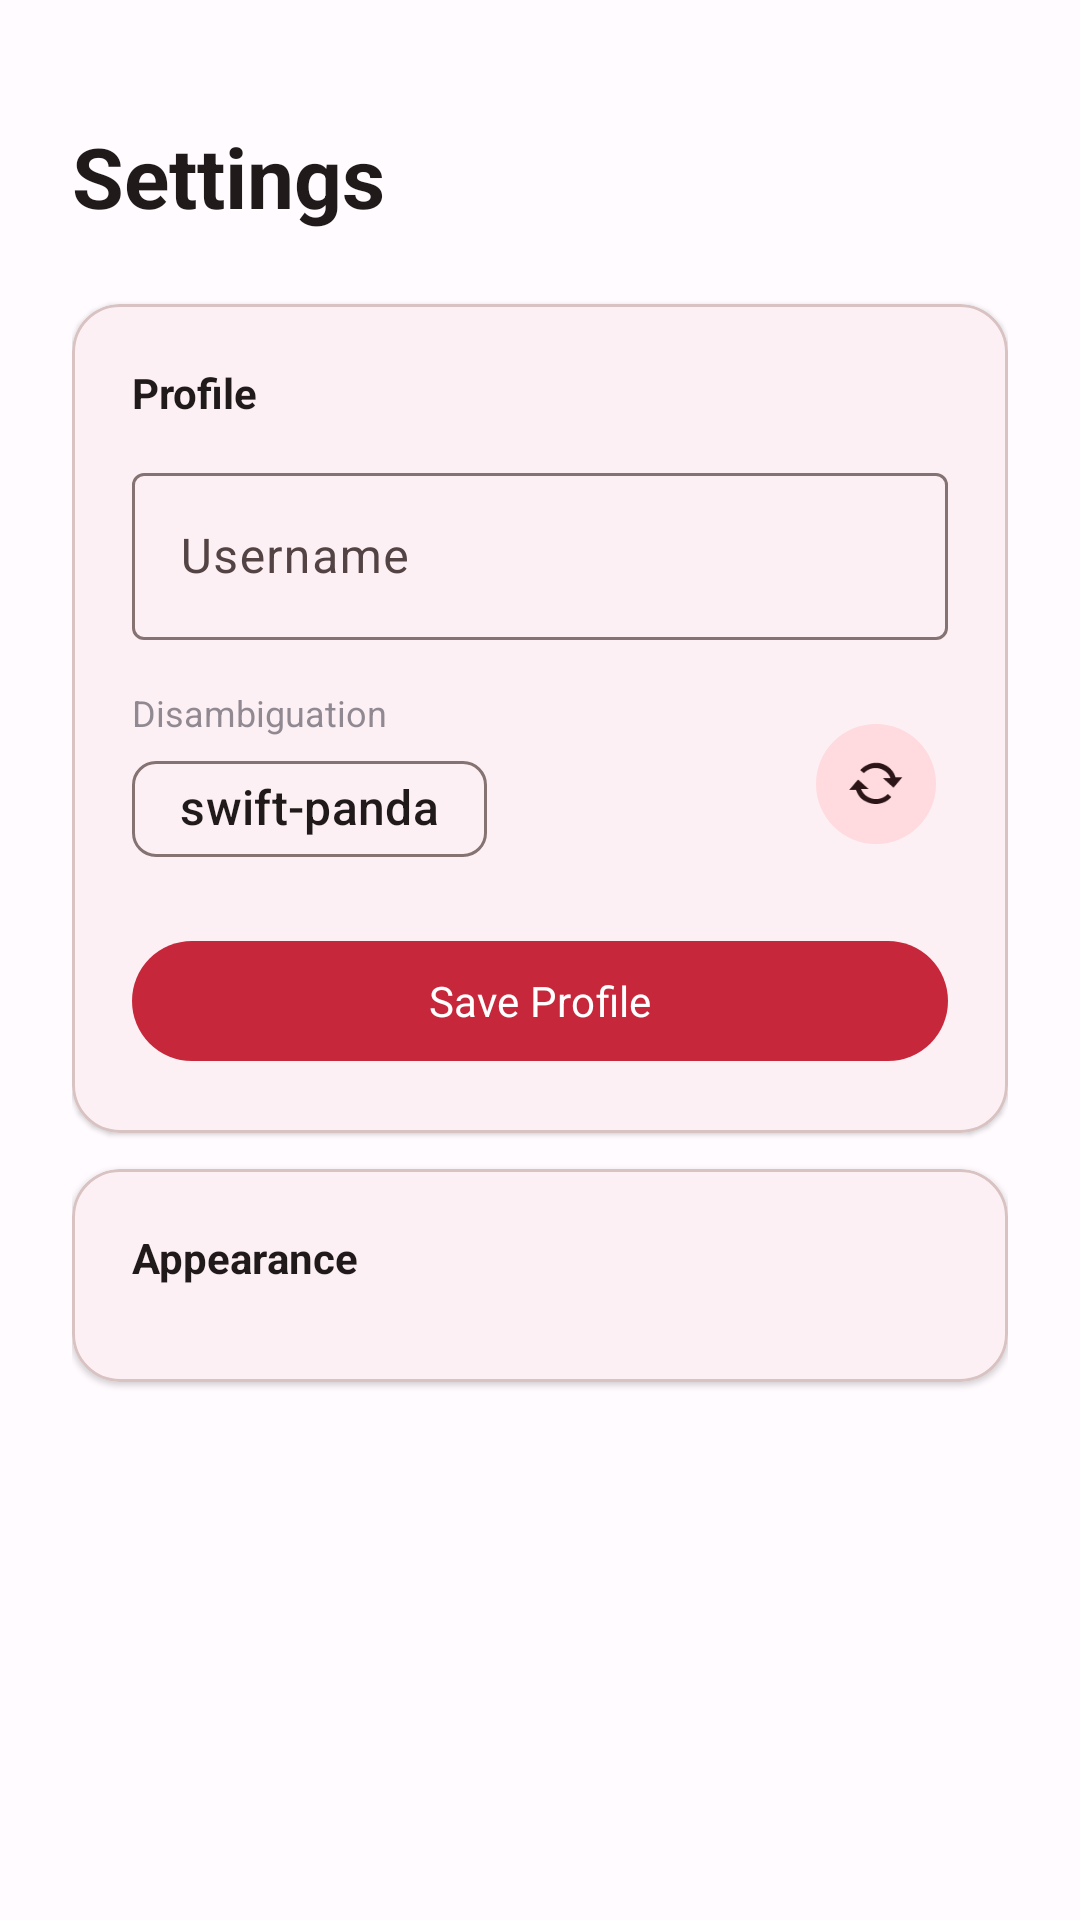

Reconstruct the res/layout file that produces this screen, plus the resources it refers to.
<!-- AndroidManifest.xml: application theme Theme.TruSTI -->
<!-- res/layout/fragment_settings.xml -->
<?xml version="1.0" encoding="utf-8"?>
<ScrollView xmlns:android="http://schemas.android.com/apk/res/android"
    xmlns:app="http://schemas.android.com/apk/res-auto"
    android:layout_width="match_parent"
    android:layout_height="match_parent"
    android:fillViewport="true">

    <LinearLayout
        android:layout_width="match_parent"
        android:layout_height="wrap_content"
        android:orientation="vertical"
        android:padding="24dp">

        <TextView
            android:layout_width="wrap_content"
            android:layout_height="wrap_content"
            android:layout_marginTop="16dp"
            android:layout_marginBottom="24dp"
            android:text="@string/settings_title"
            android:textSize="28sp"
            android:textStyle="bold"
            android:textColor="?attr/colorOnSurface" />

        
        <com.google.android.material.card.MaterialCardView
            android:layout_width="match_parent"
            android:layout_height="wrap_content"
            android:layout_marginBottom="12dp"
            app:cardCornerRadius="16dp"
            app:cardElevation="1dp">

            <LinearLayout
                android:layout_width="match_parent"
                android:layout_height="wrap_content"
                android:orientation="vertical"
                android:padding="20dp">

                <TextView
                    android:layout_width="wrap_content"
                    android:layout_height="wrap_content"
                    android:text="Profile"
                    android:textSize="14sp"
                    android:textStyle="bold"
                    android:textColor="?attr/colorOnSurface" />

                <com.google.android.material.textfield.TextInputLayout
                    android:layout_width="match_parent"
                    android:layout_height="wrap_content"
                    android:layout_marginTop="12dp"
                    android:hint="Username">

                    <com.google.android.material.textfield.TextInputEditText
                        android:id="@+id/etUsername"
                        android:layout_width="match_parent"
                        android:layout_height="wrap_content"
                        android:inputType="textPersonName" />
                </com.google.android.material.textfield.TextInputLayout>

                <LinearLayout
                    android:layout_width="match_parent"
                    android:layout_height="wrap_content"
                    android:layout_marginTop="16dp"
                    android:gravity="center_vertical"
                    android:orientation="horizontal">

                    <LinearLayout
                        android:layout_width="0dp"
                        android:layout_height="wrap_content"
                        android:layout_weight="1"
                        android:orientation="vertical">

                        <TextView
                            android:layout_width="wrap_content"
                            android:layout_height="wrap_content"
                            android:text="Disambiguation"
                            android:textSize="12sp"
                            android:alpha="0.6" />

                        <com.google.android.material.chip.Chip
                            android:id="@+id/tvDisambiguation"
                            android:layout_width="wrap_content"
                            android:layout_height="wrap_content"
                            android:clickable="false"
                            android:text="swift-panda"
                            android:textSize="16sp"
                            android:fontFamily="sans-serif-medium" />
                    </LinearLayout>

                    <com.google.android.material.button.MaterialButton
                        android:id="@+id/btnRoll"
                        style="@style/Widget.Material3.Button.IconButton.Filled.Tonal"
                        android:layout_width="wrap_content"
                        android:layout_height="wrap_content"
                        app:icon="@android:drawable/stat_notify_sync" />
                </LinearLayout>

                <com.google.android.material.button.MaterialButton
                    android:id="@+id/btnSaveProfile"
                    android:layout_width="match_parent"
                    android:layout_height="wrap_content"
                    android:layout_marginTop="16dp"
                    android:text="Save Profile" />

            </LinearLayout>
        </com.google.android.material.card.MaterialCardView>

        
        <com.google.android.material.card.MaterialCardView
            android:layout_width="match_parent"
            android:layout_height="wrap_content"
            android:layout_marginBottom="12dp"
            app:cardCornerRadius="16dp"
            app:cardElevation="1dp">

            <LinearLayout
                android:layout_width="match_parent"
                android:layout_height="wrap_content"
                android:orientation="vertical"
                android:padding="20dp">

                <TextView
                    android:layout_width="wrap_content"
                    android:layout_height="wrap_content"
                    android:text="@string/settings_appearance_title"
                    android:textSize="14sp"
                    android:textStyle="bold"
                    android:textColor="?attr/colorOnSurface" />

                <com.google.android.material.button.MaterialButtonToggleGroup
                    android:id="@+id/themeToggleGroup"
                    android:layout_width="wrap_content"
                    android:layout_height="wrap_content"
                    android:layout_marginTop="12dp"
                    app:singleSelection="true"
                    app:selectionRequired="true">

                    <Button
                        android:id="@+id/btnThemeLight"
                        style="?attr/materialButtonOutlinedStyle"
                        android:layout_width="wrap_content"
                        android:layout_height="wrap_content"
                        android:text="@string/settings_theme_light" />

                    <Button
                        android:id="@+id/btnThemeDark"
                        style="?attr/materialButtonOutlinedStyle"
                        android:layout_width="wrap_content"
                        android:layout_height="wrap_content"
                        android:text="@string/settings_theme_dark" />

                    <Button
                        android:id="@+id/btnThemeSystem"
                        style="?attr/materialButtonOutlinedStyle"
                        android:layout_width="wrap_content"
                        android:layout_height="wrap_content"
                        android:text="@string/settings_theme_system" />

                </com.google.android.material.button.MaterialButtonToggleGroup>

            </LinearLayout>
        </com.google.android.material.card.MaterialCardView>

    </LinearLayout>
</ScrollView>
<!-- resources referenced by this layout -->
<resources>
  <string name="settings_appearance_title">Appearance</string>
  <string name="settings_theme_dark">Dark</string>
  <string name="settings_theme_light">Light</string>
  <string name="settings_theme_system">System</string>
  <string name="settings_title">Settings</string>
  <color name="md_primary">#C7273A</color>
  <color name="md_on_primary">#FFFFFF</color>
  <color name="md_primary_container">#FFDAD9</color>
  <color name="md_on_primary_container">#40000C</color>
  <color name="md_secondary">#775658</color>
  <color name="md_on_secondary">#FFFFFF</color>
  <color name="md_secondary_container">#FFDADE</color>
  <color name="md_on_secondary_container">#2C1517</color>
  <color name="md_background">#FFFBFF</color>
  <color name="md_on_background">#201A1A</color>
  <color name="md_surface">#FFFBFF</color>
  <color name="md_on_surface">#201A1A</color>
  <color name="md_surface_variant">#F5DDDE</color>
  <color name="md_on_surface_variant">#534344</color>
  <color name="md_outline">#857374</color>
  <color name="md_outline_variant">#D8C2C2</color>
  <color name="md_inverse_surface">#362F2F</color>
  <color name="md_inverse_on_surface">#FBEDED</color>
  <color name="md_inverse_primary">#FFB3B1</color>
  <color name="md_error">#BA1A1A</color>
  <color name="md_on_error">#FFFFFF</color>
  <color name="md_error_container">#FFDAD6</color>
  <color name="md_on_error_container">#410002</color>
  <style name="TextAppearance.TruSTI.TitleLarge" parent="TextAppearance.Material3.TitleLarge">
          <item name="android:textColor">?attr/colorOnSurface</item>
          <item name="android:fontFamily">sans-serif-medium</item>
          <item name="android:textStyle">normal</item>
      </style>
  <style name="TextAppearance.TruSTI.TitleMedium" parent="TextAppearance.Material3.TitleMedium">
          <item name="android:textColor">?attr/colorOnSurface</item>
          <item name="android:fontFamily">sans-serif-medium</item>
          <item name="android:textStyle">normal</item>
      </style>
  <style name="TextAppearance.TruSTI.TitleSmall" parent="TextAppearance.Material3.TitleSmall">
          <item name="android:textColor">?attr/colorOnSurface</item>
          <item name="android:fontFamily">sans-serif-medium</item>
          <item name="android:textStyle">normal</item>
      </style>
  <style name="TextAppearance.TruSTI.BodyLarge" parent="TextAppearance.Material3.BodyLarge">
          <item name="android:textColor">?attr/colorOnSurface</item>
          <item name="android:fontFamily">sans-serif</item>
          <item name="android:textStyle">normal</item>
      </style>
  <style name="TextAppearance.TruSTI.BodyMedium" parent="TextAppearance.Material3.BodyMedium">
          <item name="android:textColor">?attr/colorOnSurface</item>
          <item name="android:fontFamily">sans-serif</item>
          <item name="android:textStyle">normal</item>
      </style>
  <style name="TextAppearance.TruSTI.BodySmall" parent="TextAppearance.Material3.BodySmall">
          <item name="android:textColor">?attr/colorOnSurface</item>
          <item name="android:fontFamily">sans-serif</item>
          <item name="android:textStyle">normal</item>
      </style>
  <style name="TextAppearance.TruSTI.LabelMedium" parent="TextAppearance.Material3.LabelMedium">
          <item name="android:textColor">?attr/colorOnSurface</item>
          <item name="android:fontFamily">sans-serif-medium</item>
          <item name="android:textStyle">normal</item>
      </style>
  <style name="TextAppearance.TruSTI.LabelSmall" parent="TextAppearance.Material3.LabelSmall">
          <item name="android:textColor">?attr/colorOnSurface</item>
          <item name="android:fontFamily">sans-serif-medium</item>
          <item name="android:textStyle">normal</item>
      </style>
</resources>
